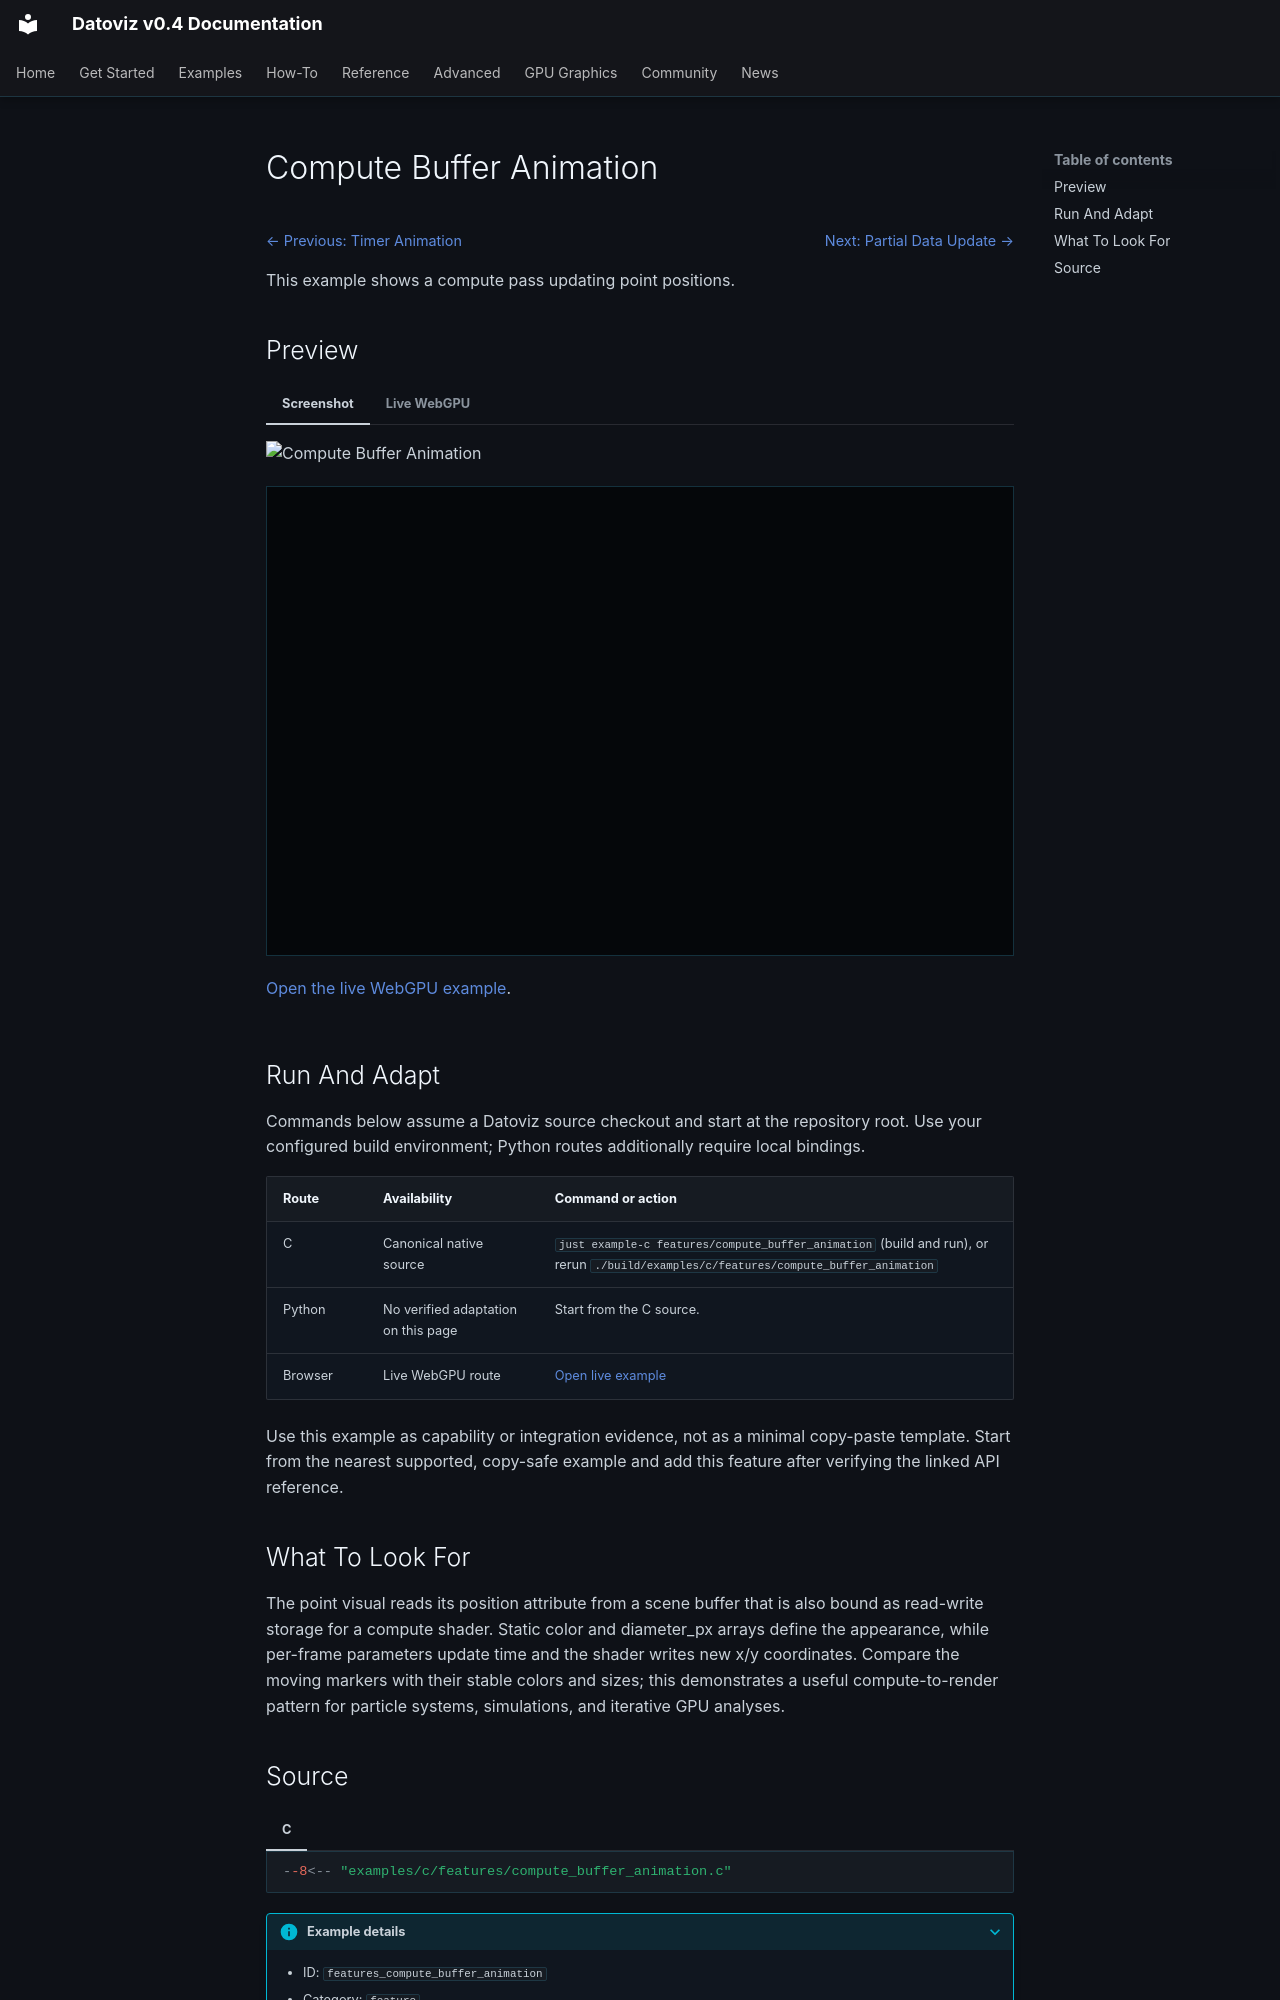

repository: datoviz/datoviz · page: examples/features/compute-buffer-animation/index.html · generator: mkdocs

# Compute Buffer Animation

<!-- WARNING: generated by tools/build_gallery.py from examples/c/MANIFEST.yaml -->

<nav class="dvz-example-nav dvz-example-nav--top" aria-label="Example navigation">
<div class="dvz-example-nav__siblings">
<span class="dvz-example-nav__previous"><a href="../timer-animation/">← Previous: Timer Animation</a></span>
<span class="dvz-example-nav__next"><a href="../update-partial/">Next: Partial Data Update →</a></span>
</div>
</nav>

This example shows a compute pass updating point positions.

## Preview

=== "Screenshot"

    ![Compute Buffer Animation](../../assets/gallery/v0.4/features/features_compute_buffer_animation.webp)

=== "Live WebGPU"

    <div class="dvz-webgpu-live" markdown="1">
    <iframe src="../../webgpu/live.html?id=features_compute_buffer_animation" title="Compute Buffer Animation WebGPU live example" loading="lazy" allow="fullscreen; webgpu"></iframe>
    </div>

    <a href="../../webgpu/live.html?id=features_compute_buffer_animation">Open the live WebGPU example</a>.

## Run And Adapt

Commands below assume a Datoviz source checkout and start at the repository root.
Use your configured build environment; Python routes additionally require local bindings.

| Route | Availability | Command or action |
| --- | --- | --- |
| C | Canonical native source | `just example-c features/compute_buffer_animation` (build and run), or rerun `./build/examples/c/features/compute_buffer_animation` |
| Python | No verified adaptation on this page | Start from the C source. |
| Browser | Live WebGPU route | <a href="../../webgpu/live.html?id=features_compute_buffer_animation">Open live example</a> |

Use this example as capability or integration evidence, not as a minimal copy-paste
template. Start from the nearest supported, copy-safe example and add this feature
after verifying the linked API reference.

## What To Look For

The point visual reads its position attribute from a scene buffer that is also bound as read-write storage for a compute shader. Static color and diameter_px arrays define the appearance, while per-frame parameters update time and the shader writes new x/y coordinates. Compare the moving markers with their stable colors and sizes; this demonstrates a useful compute-to-render pattern for particle systems, simulations, and iterative GPU analyses.
